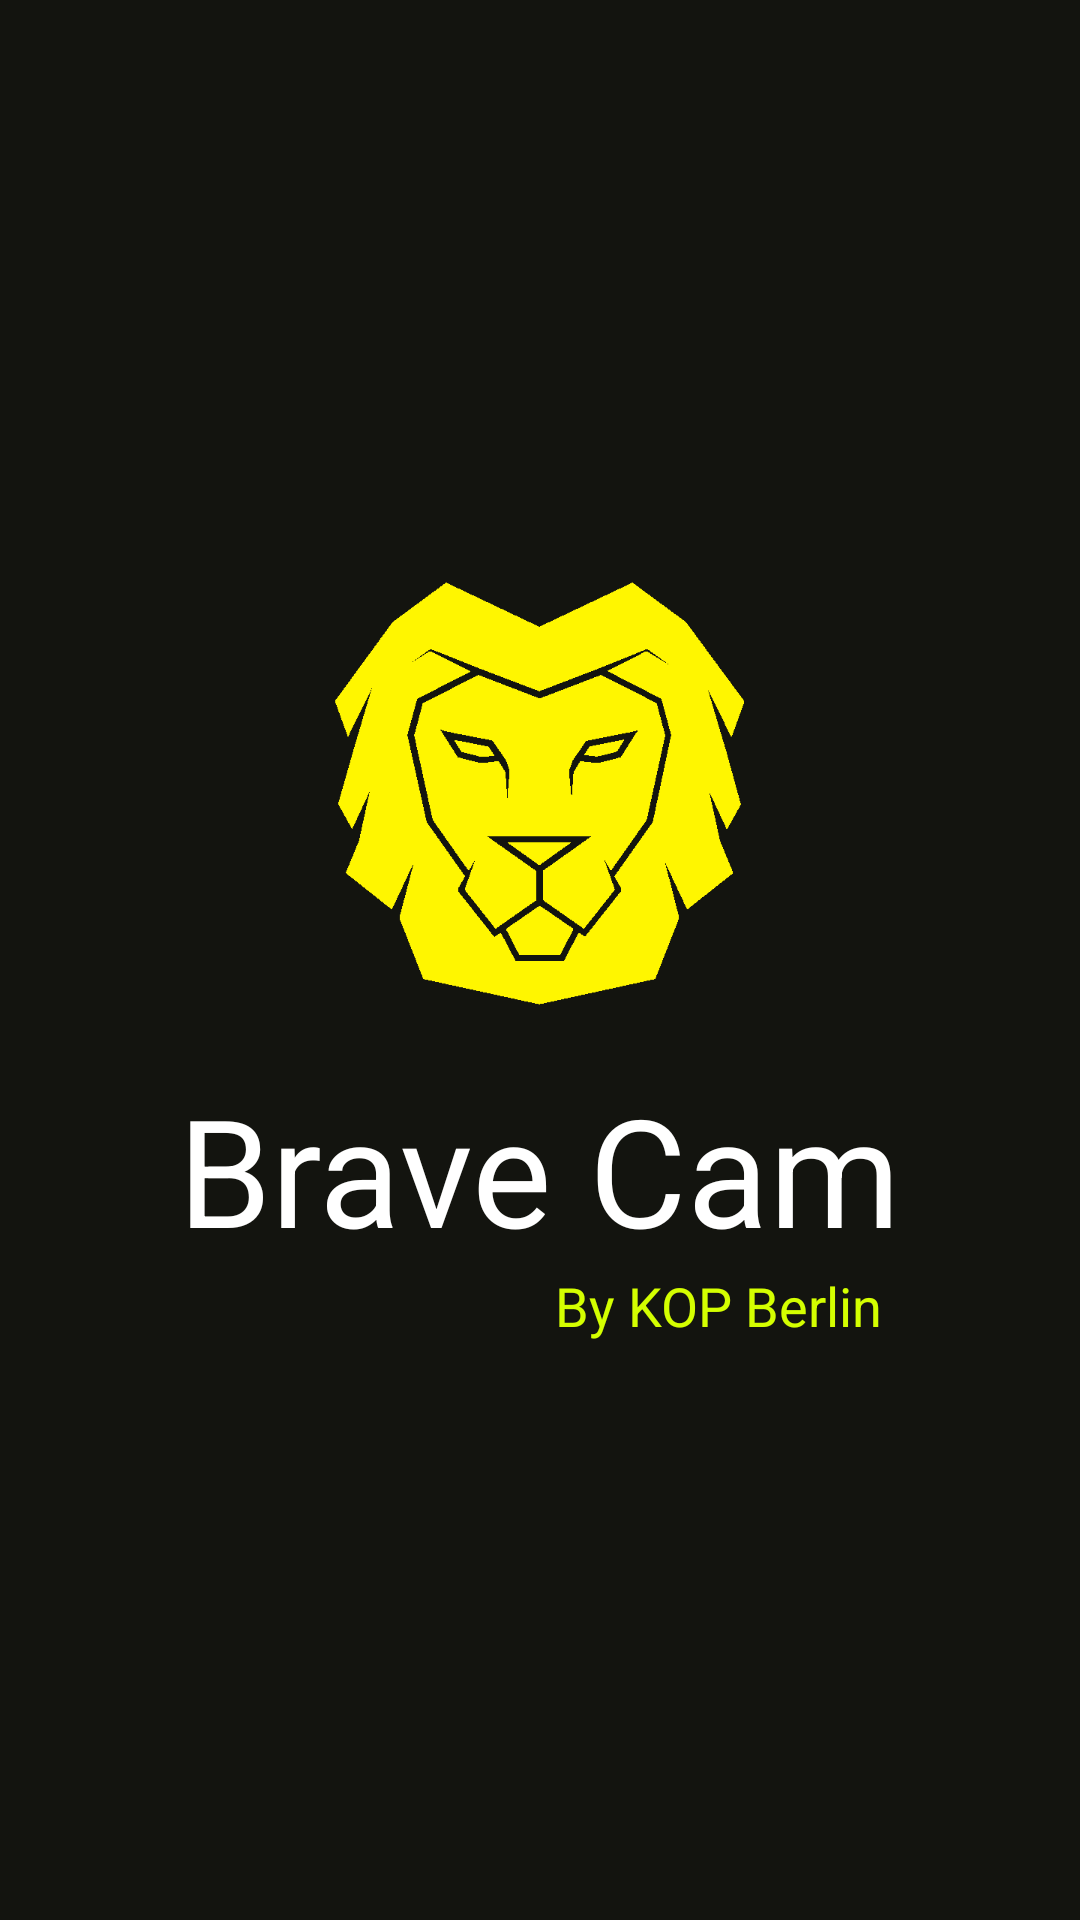

Write the Android layout XML for this screen, with the resource values it uses.
<!-- AndroidManifest.xml: application theme AppTheme -->
<!-- res/layout/activity_splash.xml -->
<?xml version="1.0" encoding="utf-8"?>
<LinearLayout xmlns:android="http://schemas.android.com/apk/res/android"
    android:orientation="vertical" android:layout_width="match_parent"
    android:layout_height="match_parent"
    android:background="#13140F"
    android:gravity="center_vertical|center_horizontal">

    <ImageView
        android:layout_width="wrap_content"
        android:layout_height="wrap_content"
        android:id="@+id/imageView4"
        android:layout_gravity="center_horizontal"
        android:src="@drawable/lion" />

    <TextView
        android:layout_width="wrap_content"
        android:layout_height="wrap_content"
        android:textAppearance="?android:attr/textAppearanceLarge"
        android:text="Brave Cam"
        android:id="@+id/textView4"
        android:layout_gravity="center_horizontal"
        android:textColor="#ffffff"
        android:textSize="50dp"
        android:layout_marginTop="20dp" />

    <TextView
        android:layout_width="wrap_content"
        android:layout_height="wrap_content"
        android:textAppearance="?android:attr/textAppearanceMedium"
        android:text="By KOP Berlin"
        android:id="@+id/textView17"
        android:layout_gravity="center_horizontal"
        android:textColor="#D4FF00"
        android:layout_marginRight="-60dp" />
</LinearLayout>
<!-- resources referenced by this layout -->
<resources>
  <style name="AppTheme" parent="@style/Theme.AppCompat.Light">
          
      </style>
</resources>
